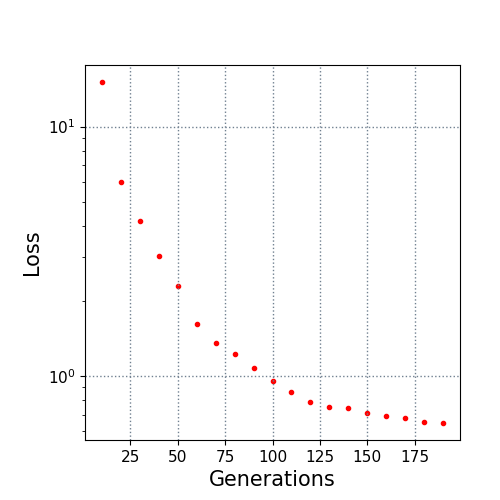

Values plotted in this chart, from the file beside it:
10.0, 15.087538
20.0, 6.002
30.0, 4.192
40.0, 3.028
50.0, 2.293
60.0, 1.616
70.0, 1.354
80.0, 1.221
90.0, 1.079
100.0, 0.9507
110.0, 0.8593
120.0, 0.7838
130.0, 0.75
140.0, 0.7433
150.0, 0.7134
160.0, 0.6896
170.0, 0.6762
180.0, 0.6539
190.0, 0.6481
